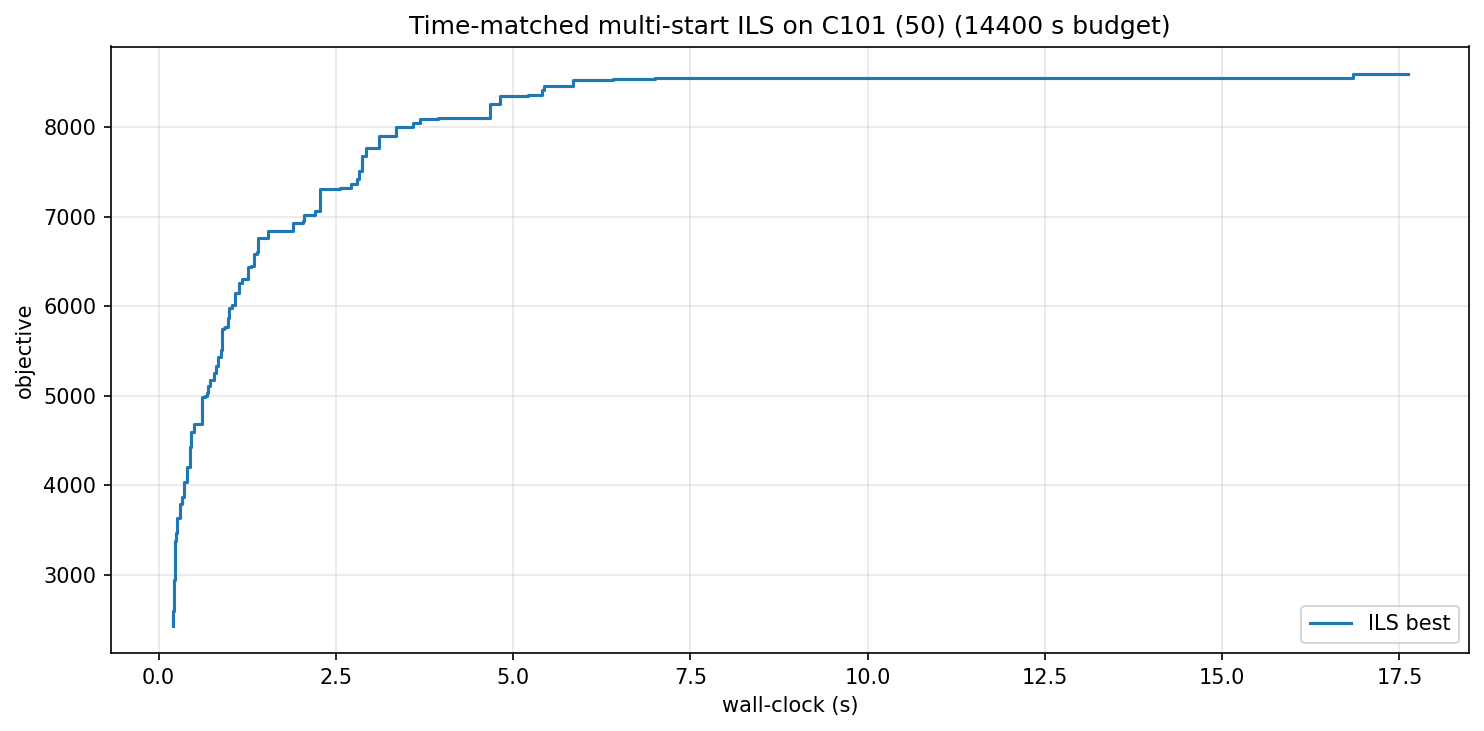

Values plotted in this chart, from the file beside it:
wall_s, iter, best_obj
0.20, 0, 2433
0.21, 1, 2592
0.22, 3, 2942
0.23, 6, 3204
0.24, 7, 3379
0.24, 8, 3466
0.26, 11, 3630
0.30, 20, 3793
0.33, 25, 3873
0.36, 29, 4041
0.40, 33, 4198
0.45, 41, 4426
0.45, 42, 4594
0.50, 48, 4687
0.61, 60, 4987
0.65, 66, 4999
0.68, 69, 5025
0.69, 70, 5112
0.73, 73, 5170
0.78, 77, 5249
0.81, 79, 5328
0.83, 81, 5428
0.88, 84, 5508
0.89, 85, 5743
0.92, 87, 5761
0.94, 88, 5772
0.98, 92, 5868
1.00, 93, 5976
1.03, 95, 6010
1.08, 100, 6147
1.14, 103, 6261
1.17, 105, 6308
1.27, 110, 6432
1.30, 112, 6454
1.35, 114, 6583
1.38, 116, 6607
1.40, 117, 6758
1.54, 122, 6844
1.90, 136, 6932
2.03, 142, 6947
2.06, 143, 7019
2.21, 149, 7058
2.28, 152, 7313
2.56, 162, 7322
2.71, 169, 7369
2.76, 171, 7369
2.79, 172, 7420
2.83, 173, 7509
2.87, 174, 7681
2.93, 176, 7769
3.11, 183, 7897
3.34, 191, 8004
3.58, 198, 8044
3.69, 201, 8086
3.95, 209, 8104
4.67, 235, 8257
4.82, 241, 8348
5.21, 252, 8354
5.41, 258, 8409
5.43, 259, 8460
... 6 more rows
